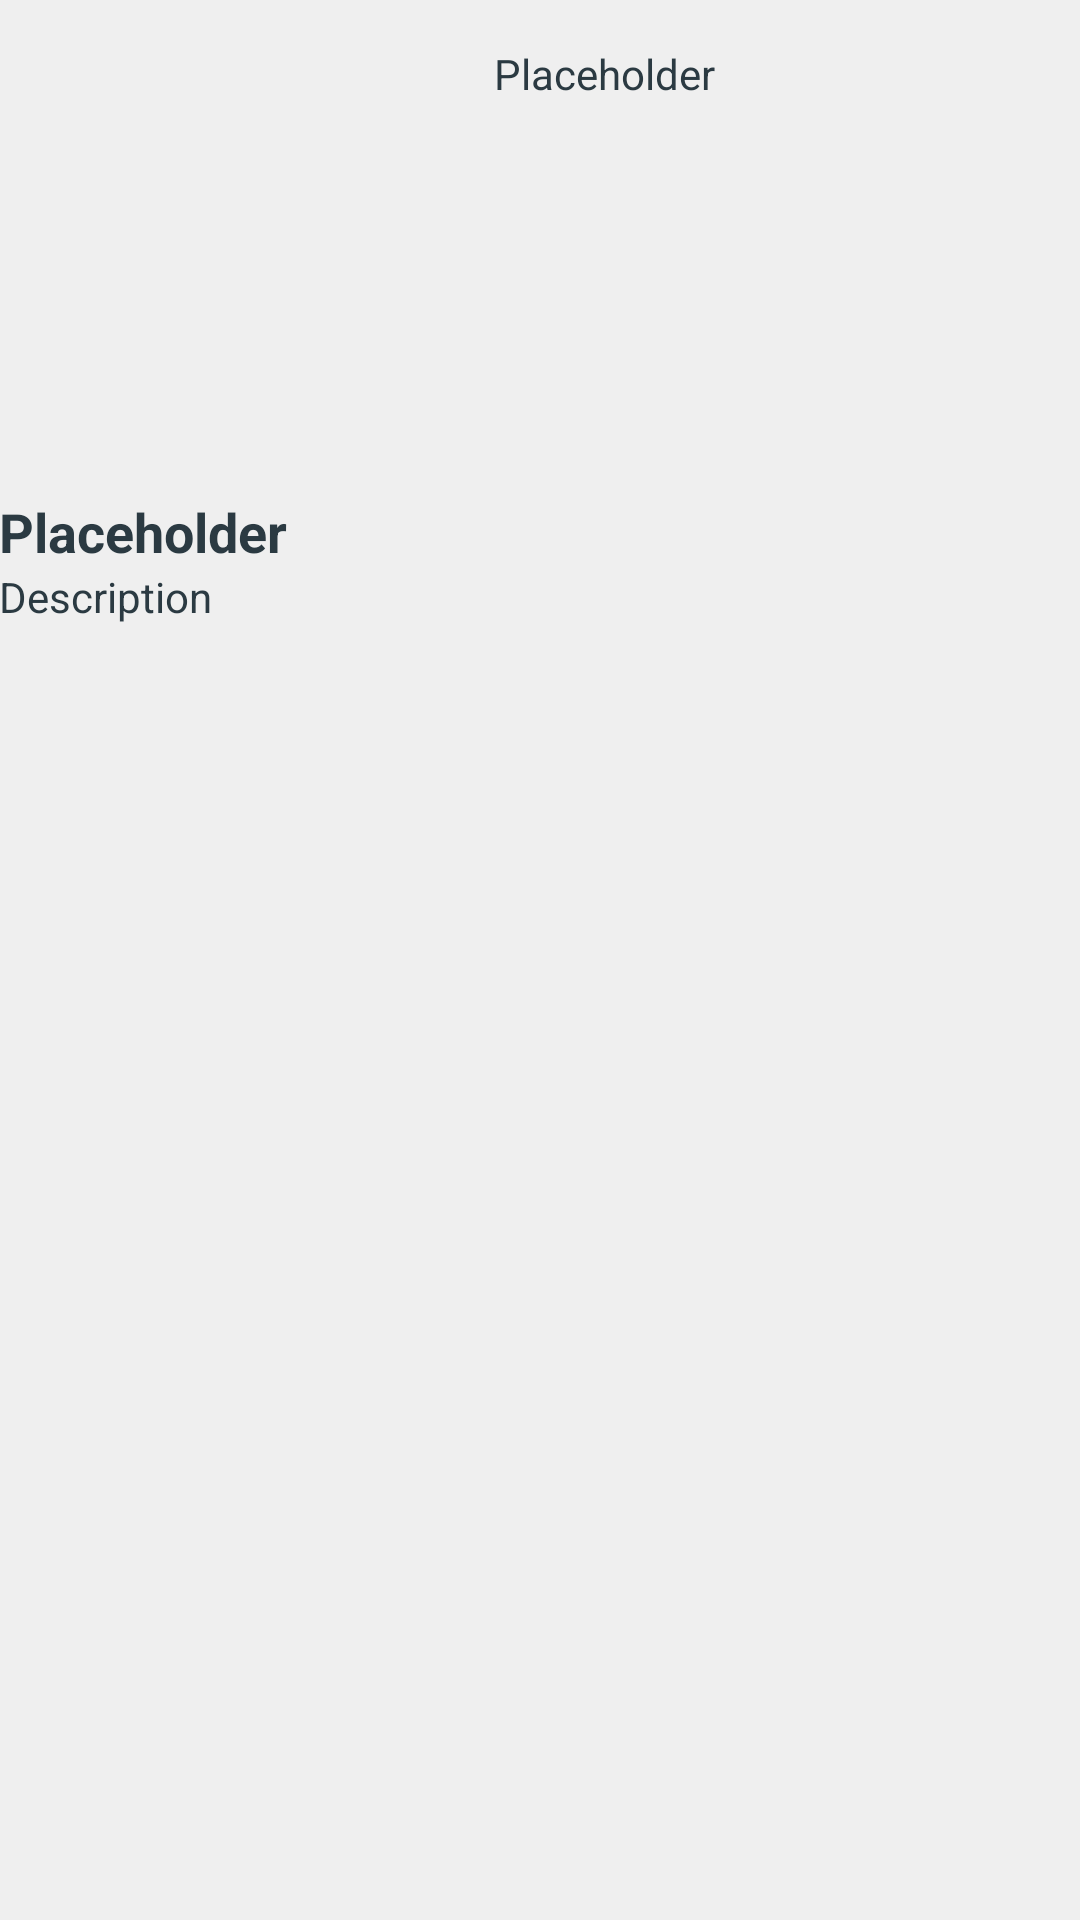

This screen was rendered from an Android layout file. Write that file and the resources it references.
<!-- AndroidManifest.xml: application theme AppTheme -->
<!-- res/layout/activity_pet_profile.xml -->
<RelativeLayout xmlns:android="http://schemas.android.com/apk/res/android"
    xmlns:tools="http://schemas.android.com/tools"
    android:layout_width="match_parent"
    android:layout_height="match_parent"
    android:paddingBottom="@dimen/activity_vertical_margin"
    android:paddingLeft="@dimen/activity_horizontal_margin"
    android:paddingRight="@dimen/activity_horizontal_margin"
    android:paddingTop="@dimen/activity_vertical_margin"
    tools:context="com.example.robert.petmatch.activities.PetProfileActivity">

    <TextView
        android:id="@+id/name"
        android:layout_width="wrap_content"
        android:layout_height="wrap_content"
        android:text="@string/placeholder"
        android:layout_alignTop="@+id/image"
        android:layout_marginLeft="15dp"
        android:layout_marginTop="15dp"
        android:layout_toEndOf="@+id/image" />

    <ImageView
        android:id="@+id/image"
        android:layout_width="wrap_content"
        android:layout_height="wrap_content"
        android:layout_alignParentStart="true"
        android:layout_alignParentTop="true"
        android:minHeight="150dp"
        android:minWidth="150dp" />

    <TextView
        android:id="@+id/aboutText"
        android:layout_width="wrap_content"
        android:layout_height="wrap_content"
        android:layout_alignParentStart="true"
        android:layout_below="@+id/image"
        android:layout_marginTop="15dp"
        android:text="@string/placeholder"
        android:textAppearance="?android:attr/textAppearanceMedium"
        android:textStyle="bold" />

    <TextView
        android:id="@+id/descriptionText"
        android:layout_width="wrap_content"
        android:layout_height="wrap_content"
        android:layout_alignParentBottom="true"
        android:layout_alignParentEnd="true"
        android:layout_alignParentStart="true"
        android:layout_below="@+id/aboutText"
        android:text="Description"
        android:textAppearance="?android:attr/textAppearanceSmall" />

</RelativeLayout>
<!-- resources referenced by this layout -->
<resources>
  <string name="placeholder">Placeholder</string>
  <style name="AppTheme" parent="Theme.AppCompat.Light">
          
          <item name="SwipeFlingStyle">@style/SwipeFling</item>
      </style>
</resources>
